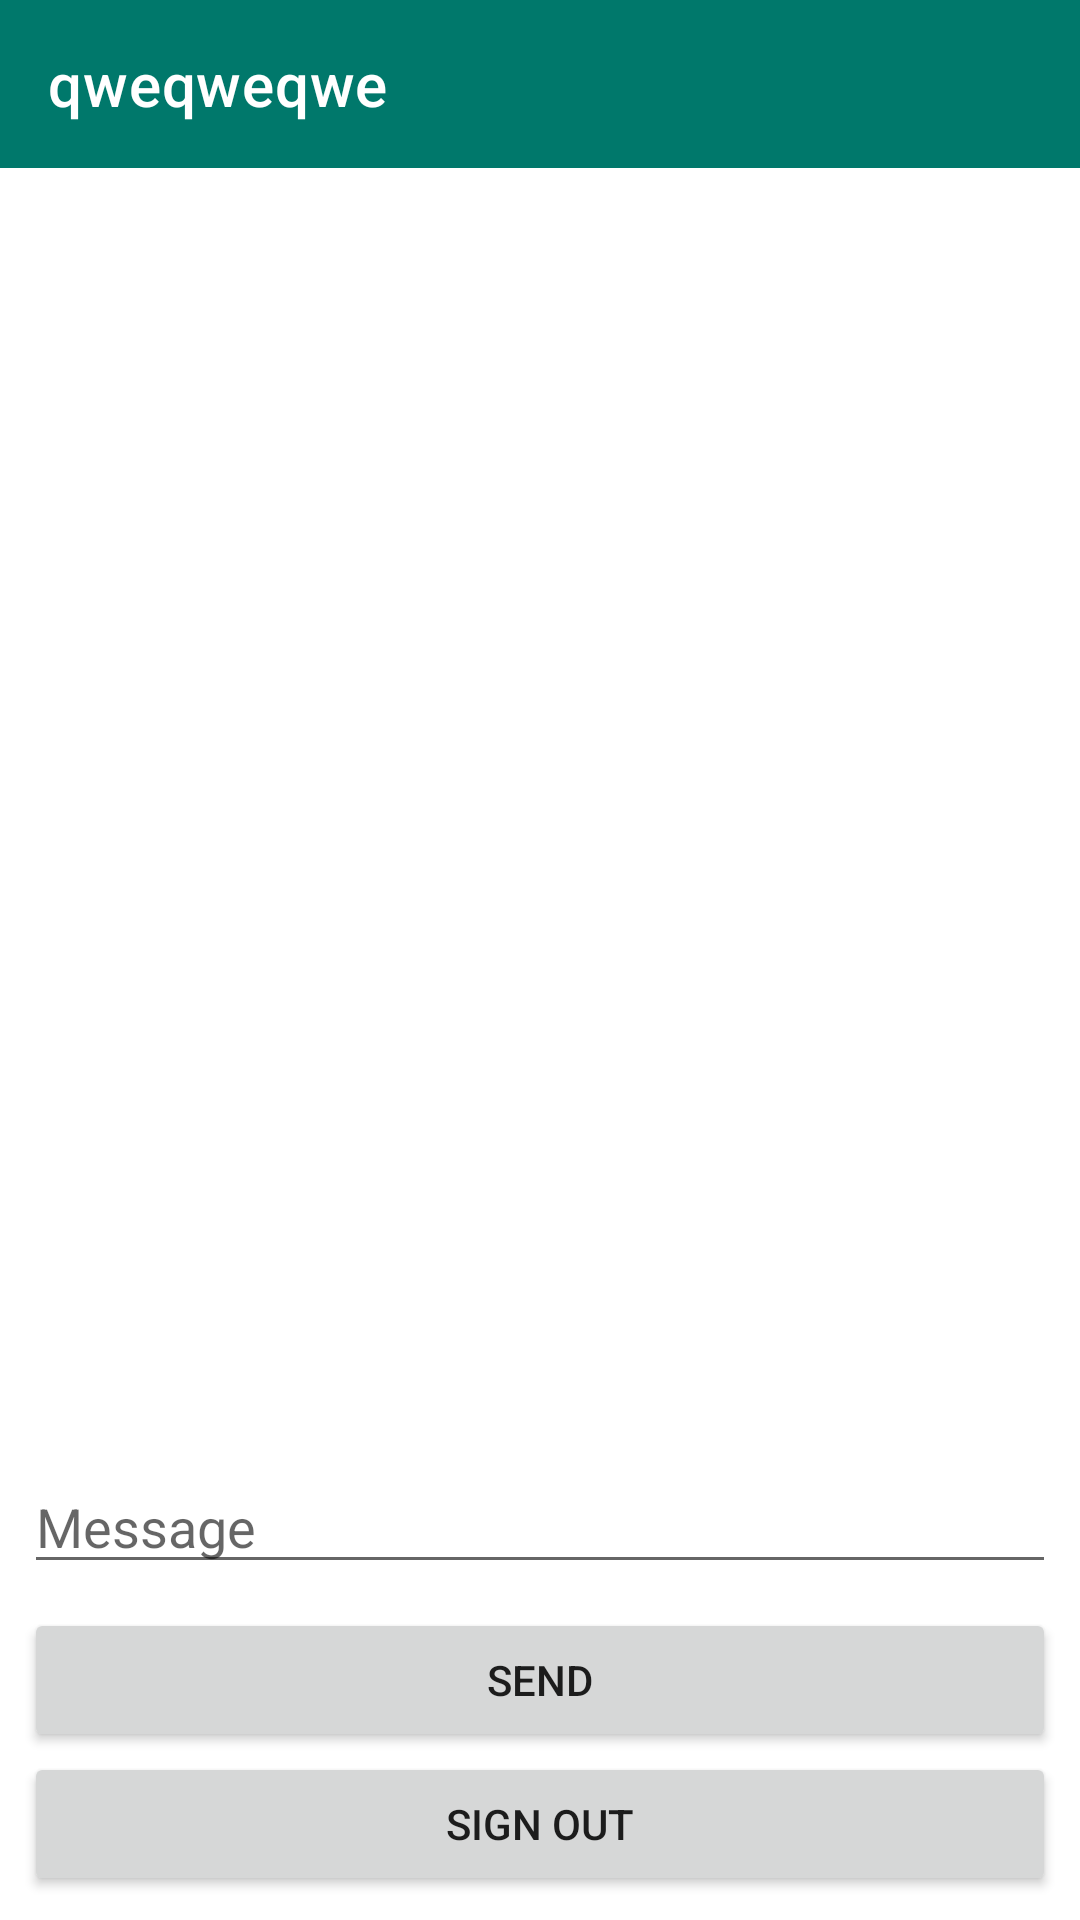

This screen was rendered from an Android layout file. Write that file and the resources it references.
<!-- AndroidManifest.xml: activity theme Theme.Firebasemessenger.NoActionBar -->
<!-- res/layout/activity_main.xml -->
<?xml version="1.0" encoding="utf-8"?>
<androidx.coordinatorlayout.widget.CoordinatorLayout
        xmlns:android="http://schemas.android.com/apk/res/android"
        xmlns:app="http://schemas.android.com/apk/res-auto"
        xmlns:tools="http://schemas.android.com/tools"
        android:layout_width="match_parent"
        android:layout_height="match_parent"
        tools:context=".MainActivity">

    <androidx.constraintlayout.widget.ConstraintLayout
        android:layout_width="match_parent"
        android:layout_height="match_parent">

        <androidx.appcompat.widget.Toolbar
            android:id="@+id/chatToolbar"
            android:layout_width="match_parent"
            android:layout_height="wrap_content"
            android:background="?attr/colorPrimary"
            android:minHeight="?attr/actionBarSize"
            android:theme="?attr/actionBarTheme"
            app:layout_constraintEnd_toEndOf="parent"
            app:layout_constraintStart_toStartOf="parent"
            app:layout_constraintTop_toTopOf="parent"
            app:title="qweqweqwe" />

        <ImageView
            android:id="@+id/avatar"
            android:layout_width="48dp"
            android:layout_height="48dp"
            android:layout_marginTop="4dp"
            android:layout_marginEnd="4dp"
            app:layout_constraintEnd_toEndOf="parent"
            app:layout_constraintTop_toTopOf="parent"
            tools:srcCompat="@tools:sample/avatars" />

        <Button
            android:id="@+id/sendMessageButton"
            android:layout_width="0dp"
            android:layout_height="wrap_content"
            android:layout_marginStart="8dp"
            android:layout_marginEnd="8dp"
            android:text="Send"
            app:layout_constraintBottom_toTopOf="@+id/signOutButton"
            app:layout_constraintEnd_toEndOf="parent"
            app:layout_constraintHorizontal_bias="0.0"
            app:layout_constraintStart_toStartOf="parent" />

        <Button
            android:id="@+id/signOutButton"
            android:layout_width="0dp"
            android:layout_height="wrap_content"
            android:layout_marginStart="8dp"
            android:layout_marginEnd="8dp"
            android:layout_marginBottom="8dp"
            android:text="Sign out"
            app:layout_constraintBottom_toBottomOf="parent"
            app:layout_constraintEnd_toEndOf="parent"
            app:layout_constraintStart_toStartOf="parent" />

        <EditText
            android:id="@+id/fieldOfTextMessage"
            android:layout_width="0dp"
            android:layout_height="wrap_content"
            android:layout_marginStart="8dp"
            android:layout_marginEnd="8dp"
            android:layout_marginBottom="8dp"
            android:ems="10"
            android:hint="Message"
            android:inputType="textPersonName"
            app:layout_constraintBottom_toTopOf="@+id/sendMessageButton"
            app:layout_constraintEnd_toEndOf="parent"
            app:layout_constraintHorizontal_bias="0.497"
            app:layout_constraintStart_toStartOf="parent" />

        <androidx.recyclerview.widget.RecyclerView
            android:id="@+id/listOfMessages"
            android:layout_width="0dp"
            android:layout_height="0dp"
            android:layout_marginStart="1dp"
            android:layout_marginTop="1dp"
            android:layout_marginEnd="1dp"
            android:layout_marginBottom="1dp"
            app:layout_constraintBottom_toTopOf="@+id/fieldOfTextMessage"
            app:layout_constraintEnd_toEndOf="parent"
            app:layout_constraintHorizontal_bias="1.0"
            app:layout_constraintStart_toStartOf="parent"
            app:layout_constraintTop_toBottomOf="@+id/chatToolbar"
            app:layout_constraintVertical_bias="0.0" />

    </androidx.constraintlayout.widget.ConstraintLayout>

</androidx.coordinatorlayout.widget.CoordinatorLayout>
<!-- resources referenced by this layout -->
<resources>
  <style name="Theme.Firebasemessenger.NoActionBar">
          <item name="windowActionBar">false</item>
          <item name="windowNoTitle">true</item>
      </style>
</resources>
